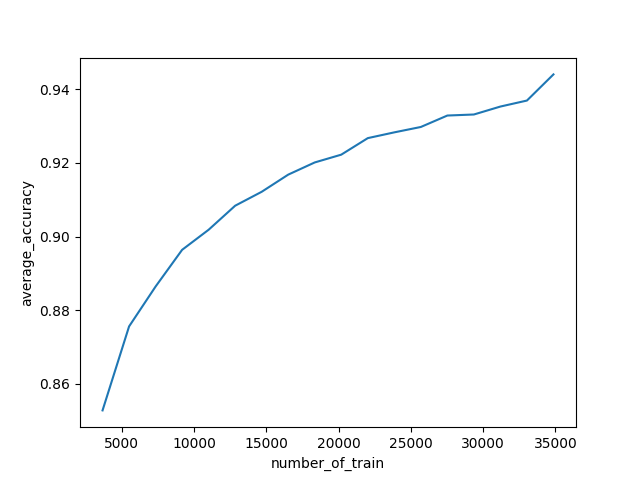

Data behind this chart, as committed beside it:
, test_size, average_accuracy, number_of_train
0, 0.9, 0.8528, 3670
1, 0.85, 0.8756, 5506
2, 0.8, 0.8864, 7341
3, 0.75, 0.8964, 9176
4, 0.7, 0.9018, 11012
5, 0.65, 0.9084, 12847
6, 0.6, 0.9121, 14682
7, 0.55, 0.9168, 16518
8, 0.5, 0.9201, 18353
9, 0.45, 0.9222, 20188
10, 0.4, 0.9267, 22024
11, 0.35, 0.9283, 23859
12, 0.3, 0.9297, 25694
13, 0.25, 0.9328, 27530
14, 0.2, 0.9331, 29365
15, 0.15, 0.9353, 31200
16, 0.1, 0.9369, 33036
17, 0.05, 0.944, 34871
